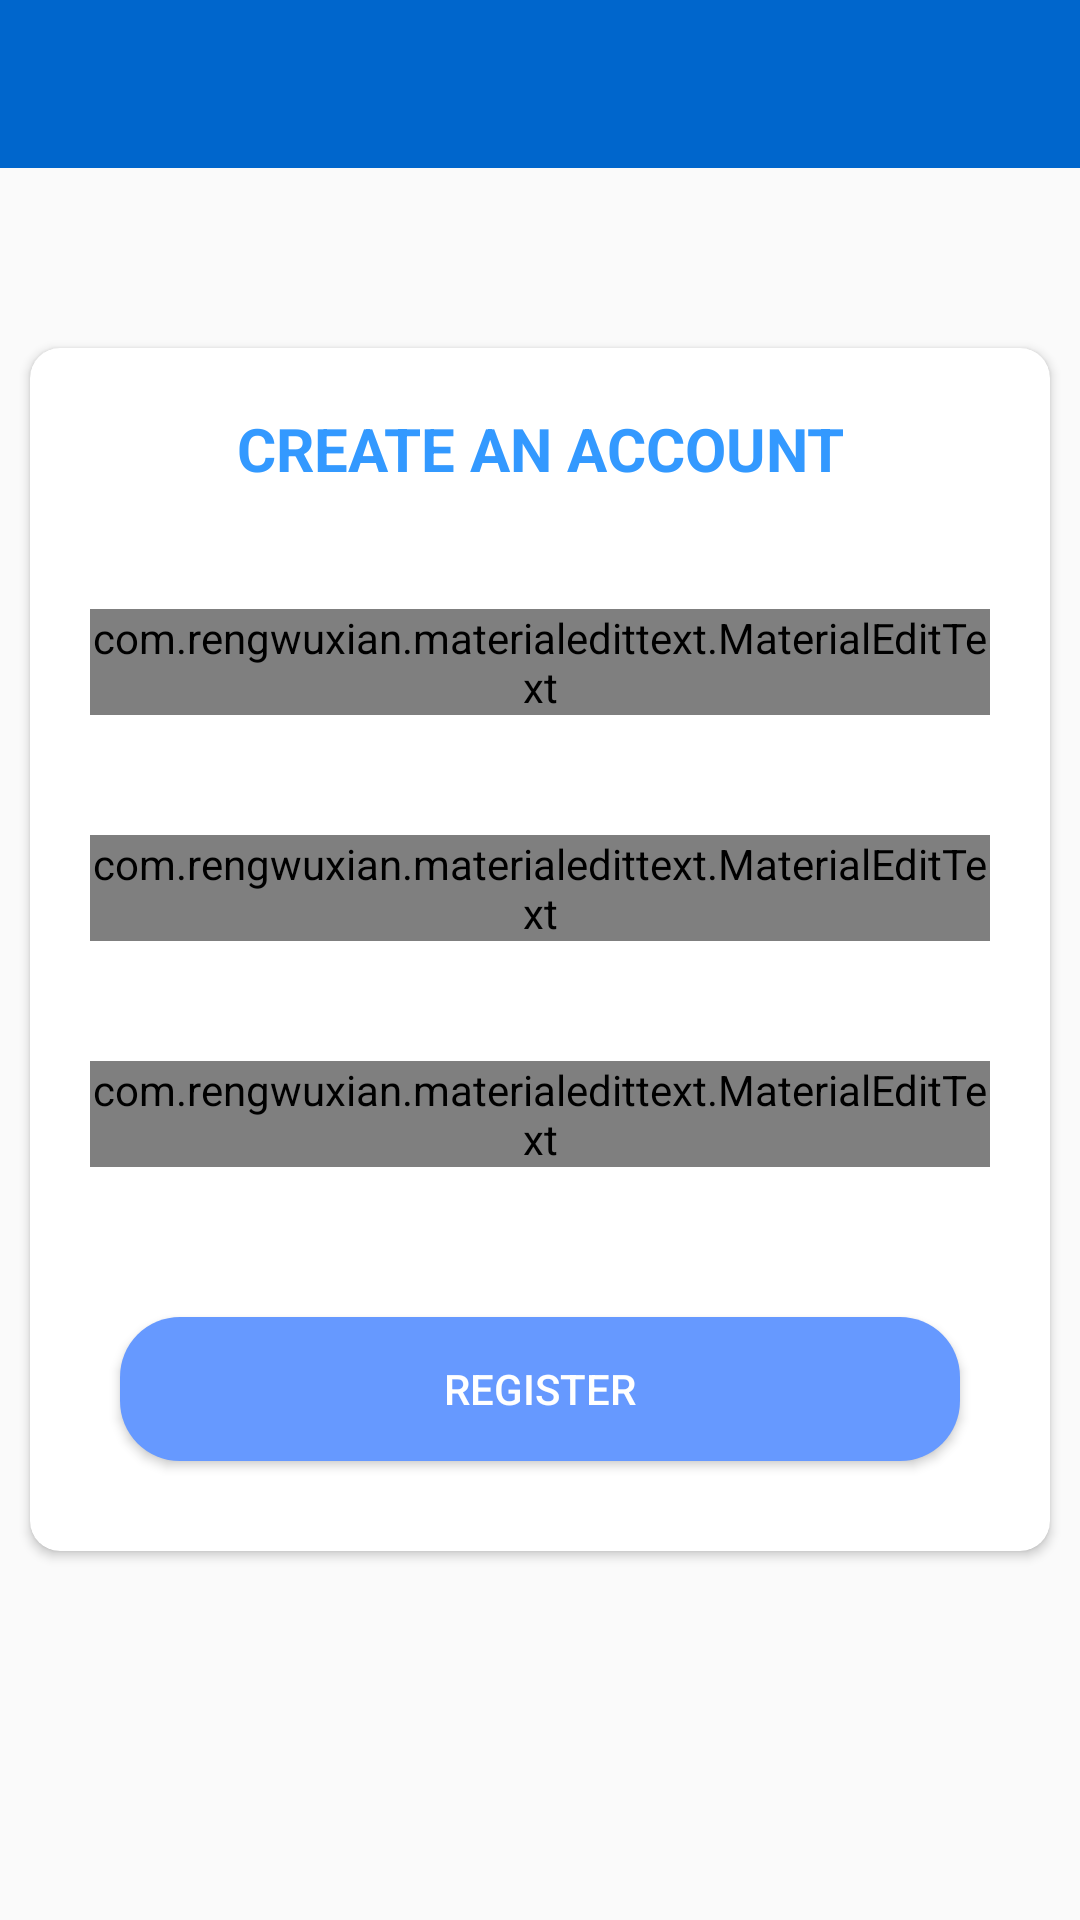

This screen was rendered from an Android layout file. Write that file and the resources it references.
<!-- AndroidManifest.xml: application theme Theme.AppChat -->
<!-- res/layout/activity_register.xml -->
<?xml version="1.0" encoding="utf-8"?>
<RelativeLayout xmlns:android="http://schemas.android.com/apk/res/android"
    android:layout_width="match_parent"
    android:layout_height="match_parent"
    xmlns:app="http://schemas.android.com/apk/res-auto"
    xmlns:tools="http://schemas.android.com/tools"
    tools:context=".RegisterActivity">

    <include
        android:id="@+id/toolbarregis"
        layout="@layout/barlayout" />

    <androidx.cardview.widget.CardView
        android:layout_width="match_parent"
        android:layout_height="wrap_content"
        android:layout_marginTop="60dp"
        android:layout_marginLeft="10dp"
        app:cardCornerRadius="10dp"
        android:layout_marginRight="10dp"
        android:elevation="10dp"
        android:layout_below="@id/toolbarregis">

        <LinearLayout
            android:layout_width="match_parent"
            android:layout_height="match_parent"
            android:layout_below="@id/toolbarregis"
            android:orientation="vertical">


            <TextView
                android:layout_width="match_parent"
                android:layout_height="wrap_content"
                android:layout_margin="20dp"
                android:gravity="center"
                android:text="CREATE AN ACCOUNT"
                android:textColor="@color/colorPrimary"
                android:textSize="20sp"
                android:textStyle="bold" />

            <com.rengwuxian.materialedittext.MaterialEditText
                android:id="@+id/reg_username"
                android:layout_width="match_parent"
                android:layout_height="wrap_content"
                android:layout_margin="20dp"
                android:hint="User Name"
                android:inputType="textPersonName" />


            <com.rengwuxian.materialedittext.MaterialEditText
                android:id="@+id/reg_email"
                android:layout_width="match_parent"
                android:layout_height="wrap_content"
                android:layout_margin="20dp"
                android:hint="Email"
                android:inputType="textEmailAddress" />


            <com.rengwuxian.materialedittext.MaterialEditText
                android:id="@+id/reg_password"
                android:layout_width="match_parent"
                android:layout_height="wrap_content"
                android:layout_margin="20dp"
                android:hint="Password"
                android:inputType="textPassword" />

            <Button
                android:id="@+id/register_Account_btn"
                android:layout_width="match_parent"
                android:layout_height="wrap_content"
                android:layout_margin="30dp"
                android:background="@drawable/mybutton"
                android:text="Register"
                android:textColor="@android:color/white" />

        </LinearLayout>

    </androidx.cardview.widget.CardView>

</RelativeLayout>
<!-- res/layout/barlayout.xml (included above) -->
<?xml version="1.0" encoding="utf-8"?>
<androidx.appcompat.widget.Toolbar xmlns:android="http://schemas.android.com/apk/res/android"
    android:layout_width="match_parent"
    android:layout_height="wrap_content"
    xmlns:app="http://schemas.android.com/apk/res-auto"
    android:background="@color/colorPrimaryDark"
    android:theme="@style/Base.ThemeOverlay.AppCompat.Dark.ActionBar"
    app:popupTheme="@style/MenuStyle"
    >

</androidx.appcompat.widget.Toolbar>
<!-- resources referenced by this layout -->
<resources>
  <color name="colorPrimary">#3399FF</color>
  <color name="colorPrimaryDark">#0066CC</color>
  <!-- drawable mybutton (drawable) -->
  <?xml version="1.0" encoding="utf-8"?>
  <shape xmlns:android="http://schemas.android.com/apk/res/android">
      android:shape="rectangle" android:padding="10dp">
      
      <solid android:color="#6699FF"/>
      <corners android:radius="20dp"/>
  </shape>
  <style name="MenuStyle" parent="ThemeOverlay.AppCompat.Dark">
          <item name="android:background">#FFFFFF</item>
      </style>
  <style name="Theme.AppChat" parent="Theme.AppCompat.Light.NoActionBar">
          
          <item name="colorPrimary">@color/colorPrimary</item>
          <item name="colorPrimaryDark">@color/colorPrimaryDark</item>
          <item name="colorAccent">@color/colorAccent</item>
  
          
      </style>
  <color name="colorAccent">#226e6e</color>
</resources>
